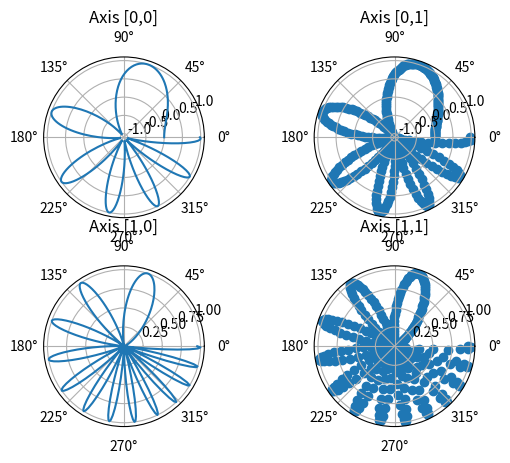

Write Python code to recreate this figure.
import matplotlib.pyplot as plt
import numpy as np

# Simple data to display in various forms
x = np.linspace(0, 2 * np.pi, 400)
y = np.sin(x ** 2)

# Four polar axes
f, axarr = plt.subplots(2, 2, subplot_kw=dict(projection='polar'))
axarr[0, 0].plot(x, y)
axarr[0, 0].set_title('Axis [0,0]')
axarr[0, 1].scatter(x, y)
axarr[0, 1].set_title('Axis [0,1]')
axarr[1, 0].plot(x, y ** 2)
axarr[1, 0].set_title('Axis [1,0]')
axarr[1, 1].scatter(x, y ** 2)
axarr[1, 1].set_title('Axis [1,1]')
# Fine-tune figure; make subplots farther from each other.
f.subplots_adjust(hspace=0.3)

plt.show()